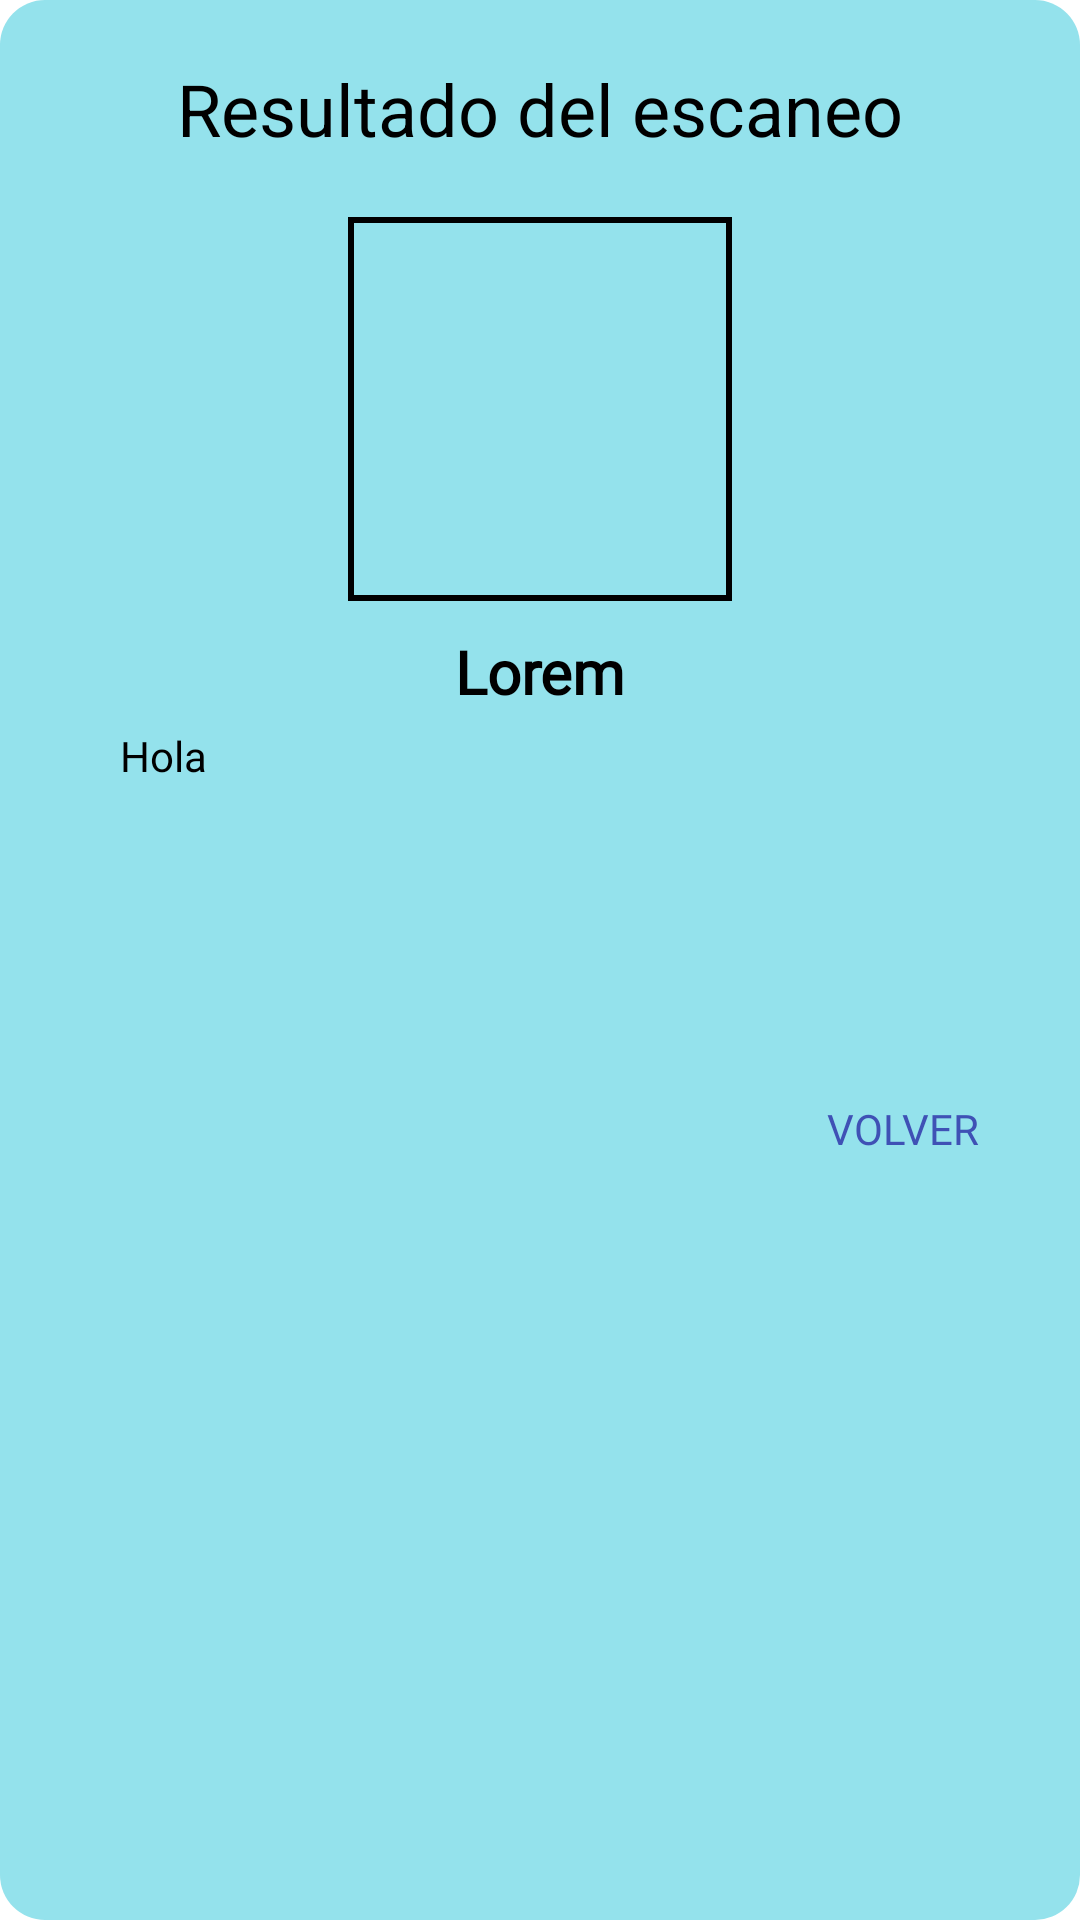

Write the Android layout XML for this screen, with the resource values it uses.
<!-- AndroidManifest.xml: application theme Theme.EducaVial -->
<!-- res/layout/escaneo_correcto_layout.xml -->
<?xml version="1.0" encoding="utf-8"?>
<LinearLayout xmlns:android="http://schemas.android.com/apk/res/android"
        android:layout_width="match_parent"
        android:layout_height="wrap_content"
        android:orientation="vertical"
        android:background="@drawable/forma_boton_video">

        <TextView
            android:id="@+id/textoResultadoEscaneo"
            android:layout_width="wrap_content"
            android:layout_height="wrap_content"
            android:layout_gravity="center"
            android:text="Resultado del escaneo"
            android:layout_marginTop="20dp"
            android:textColor="@color/black"
            android:textSize="24sp"/>

        <ImageView
            android:id="@+id/senalEscaneada"
            android:layout_marginTop="20dp"
            android:layout_width="128dp"
            android:layout_gravity="center"
            android:layout_height="128dp"
            android:background="@drawable/alert_dialog_shape"
            />

    <TextView
        android:id="@+id/resultado"
        android:layout_width="match_parent"
        android:layout_height="wrap_content"
        android:paddingStart="40dp"
        android:paddingEnd="40dp"
        android:gravity="center"
        android:layout_marginTop="10dp"
        android:layout_marginBottom="5dp"
        android:fontFamily="@font/overpass_bold"
        android:text="Lorem"
        android:textColor="@color/black"
        android:textSize="20sp"
        android:textStyle="bold" />

    <ScrollView
        android:layout_width="match_parent"
        android:layout_height="100dp"
        android:paddingStart="40dp"
        android:paddingEnd="40dp"
        android:layout_marginBottom="10dp">

        <TextView
            android:id="@+id/info"
            android:layout_width="match_parent"
            android:layout_height="wrap_content"
            android:fontFamily="@font/overpass"
            android:justificationMode="inter_word"
            android:paddingEnd="10dp"
            android:text="Hola"
            android:textColor="@color/black"
            android:textSize="14sp" />
    </ScrollView>

    <LinearLayout
        android:id="@+id/linearLayout"
        android:layout_width="match_parent"
        android:layout_height="wrap_content"
        android:layout_marginBottom="5dp"
        android:gravity="right"
        android:orientation="horizontal"
        android:paddingEnd="15dp">

        <androidx.appcompat.widget.AppCompatButton
            android:id="@+id/escanear_volver"
            android:layout_width="wrap_content"
            android:layout_height="wrap_content"
            android:background="@color/transparent"
            android:fontFamily="@font/overpass"
            android:gravity="center"
            android:text="@string/return_to_syllabus"
            android:textColor="#3F51B5"
            android:textSize="14sp" />
    </LinearLayout>

</LinearLayout>
<!-- resources referenced by this layout -->
<resources>
  <color name="black">#FF000000</color>
  <color name="transparent">#00FFC8C8</color>
  <!-- drawable alert_dialog_shape (drawable) -->
  <shape xmlns:android="http://schemas.android.com/apk/res/android"
      android:shape="rectangle">
      <stroke
          android:width="2dp"
          android:color="@android:color/black" />
  </shape>
  <!-- drawable forma_boton_video (drawable) -->
  <shape
      xmlns:android="http://schemas.android.com/apk/res/android"
      android:shape="rectangle" >
      
      <corners
          android:radius="15dp"/>
      
      <solid
          android:color="#94E2EC" />
      
  
  </shape>
  <string name="return_to_syllabus">Volver</string>
  <style name="Theme.EducaVial" parent="Theme.MaterialComponents.DayNight.DarkActionBar">
          
          <item name="colorPrimary">@color/purple_500</item>
          <item name="colorPrimaryVariant">@color/purple_700</item>
          <item name="colorOnPrimary">@color/white</item>
          
          <item name="colorSecondary">@color/teal_200</item>
          <item name="colorSecondaryVariant">@color/teal_700</item>
          <item name="colorOnSecondary">@color/black</item>
          
          <item name="android:statusBarColor">@color/purple_500</item>
          
      </style>
  <color name="purple_500">#FF4585D1</color>
  <color name="purple_700">#FF3700B3</color>
  <color name="white">#FFFFFFFF</color>
  <color name="teal_200">#3F51B5</color>
  <color name="teal_700">#FF018786</color>
</resources>
